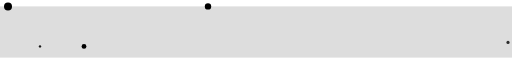
t = 0.00 s
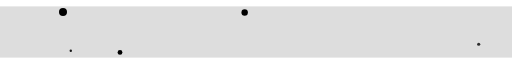
t = 1.83 s
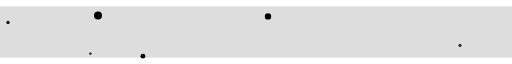
t = 3.00 s
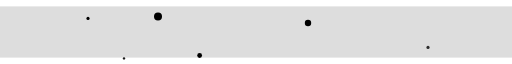
t = 5.00 s
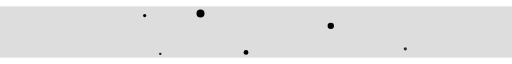
t = 6.42 s
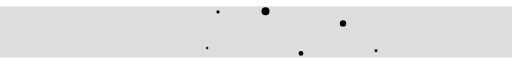
t = 8.25 s

The animated SVG that drew these frames (rendered in a browser with its animation timeline set to each time). Animation: 6 SMIL elements (animateTransform=6); frames cover the first 8.25 s, repeats indefinitely.

<?xml version="1.0" encoding="utf-8"?>
<!DOCTYPE svg PUBLIC "-//W3C//DTD SVG 1.1//EN" "http://www.w3.org/Graphics/SVG/1.1/DTD/svg11.dtd">
<svg version="1.1" id="Layer_1" xmlns="http://www.w3.org/2000/svg" xmlns:xlink="http://www.w3.org/1999/xlink"
	 width="1280" height="128" viewBox="0 0 1280 128">


<rect x="0" y="0" width="100%" height = "100%" fill="#ddd"/>
	<g>
		<circle cx="-10" cy="-10" r="4" stroke="none" fill="var(--primary)"/>
		<animateTransform 
				 attributeType="xml" 
				 attributeName="transform" 
				 type="translate"
				 begin="3s"
				 dur='24s'
				 values="30,50; 630,20; 830,60; 980,10; 1330,70; "
				 repeatCount="indefinite"
				 />
				 
	</g>
	
	<g>
		<circle cx="-10" cy="-10" r="10" stroke="none" fill="var(--secondary)"/>
		<animateTransform 
				 attributeType="xml" 
				 attributeName="transform" 
				 type="translate"
				 begin="0s"
				 dur='12s'
				 values="30,10; 330,40; 630,20; 1330,50; "
				 repeatCount="indefinite"
				 />
				 
	</g>
	
	
	<g>
		<circle cx="-10" cy="-10" r="6" stroke="none" fill="var(--primary)"/>
		<animateTransform 
				 attributeType="xml" 
				 attributeName="transform" 
				 type="translate"
				 begin="0s"
				 dur='11s'
				 values="220,110; 400,140; 700,120; 950,150; "
				 repeatCount="indefinite"
				 />
				 
	</g>
	
	
	<g>
		<circle cx="-10" cy="-10" r="4" stroke="none" fill="var(--secondary)" opacity="0.8"/>
		<animateTransform 
				 attributeType="xml" 
				 attributeName="transform" 
				 type="translate"
				 begin="0s"
				 dur='36s'
				 values="1280,100; 800,130; 300,80; -10,120; "
				 repeatCount="indefinite"
				 />
				 
	</g>
	
	
	<g>
		<circle cx="-10" cy="-10" r="3" stroke="none" fill="var(--primary)" opacity="0.9"/>
		<animateTransform 
				 attributeType="xml" 
				 attributeName="transform" 
				 type="translate"
				 begin="0s"
				 dur='15s'
				 values="110,110; 320,140; 640,100; -50,260; "
				 repeatCount="indefinite"
				 />
				 
	</g>
	
	<g>
		<circle cx="-10" cy="-10" r="8" stroke="none" fill="var(--secondary)"/>
		<animateTransform 
				 attributeType="xml" 
				 attributeName="transform" 
				 type="translate"
				 begin="0s"
				 dur='18s'
				 values="530,10; 830,60; 930,40; 1330,50; "
				 repeatCount="indefinite"
				 />
				 
	</g>
	
</svg>
